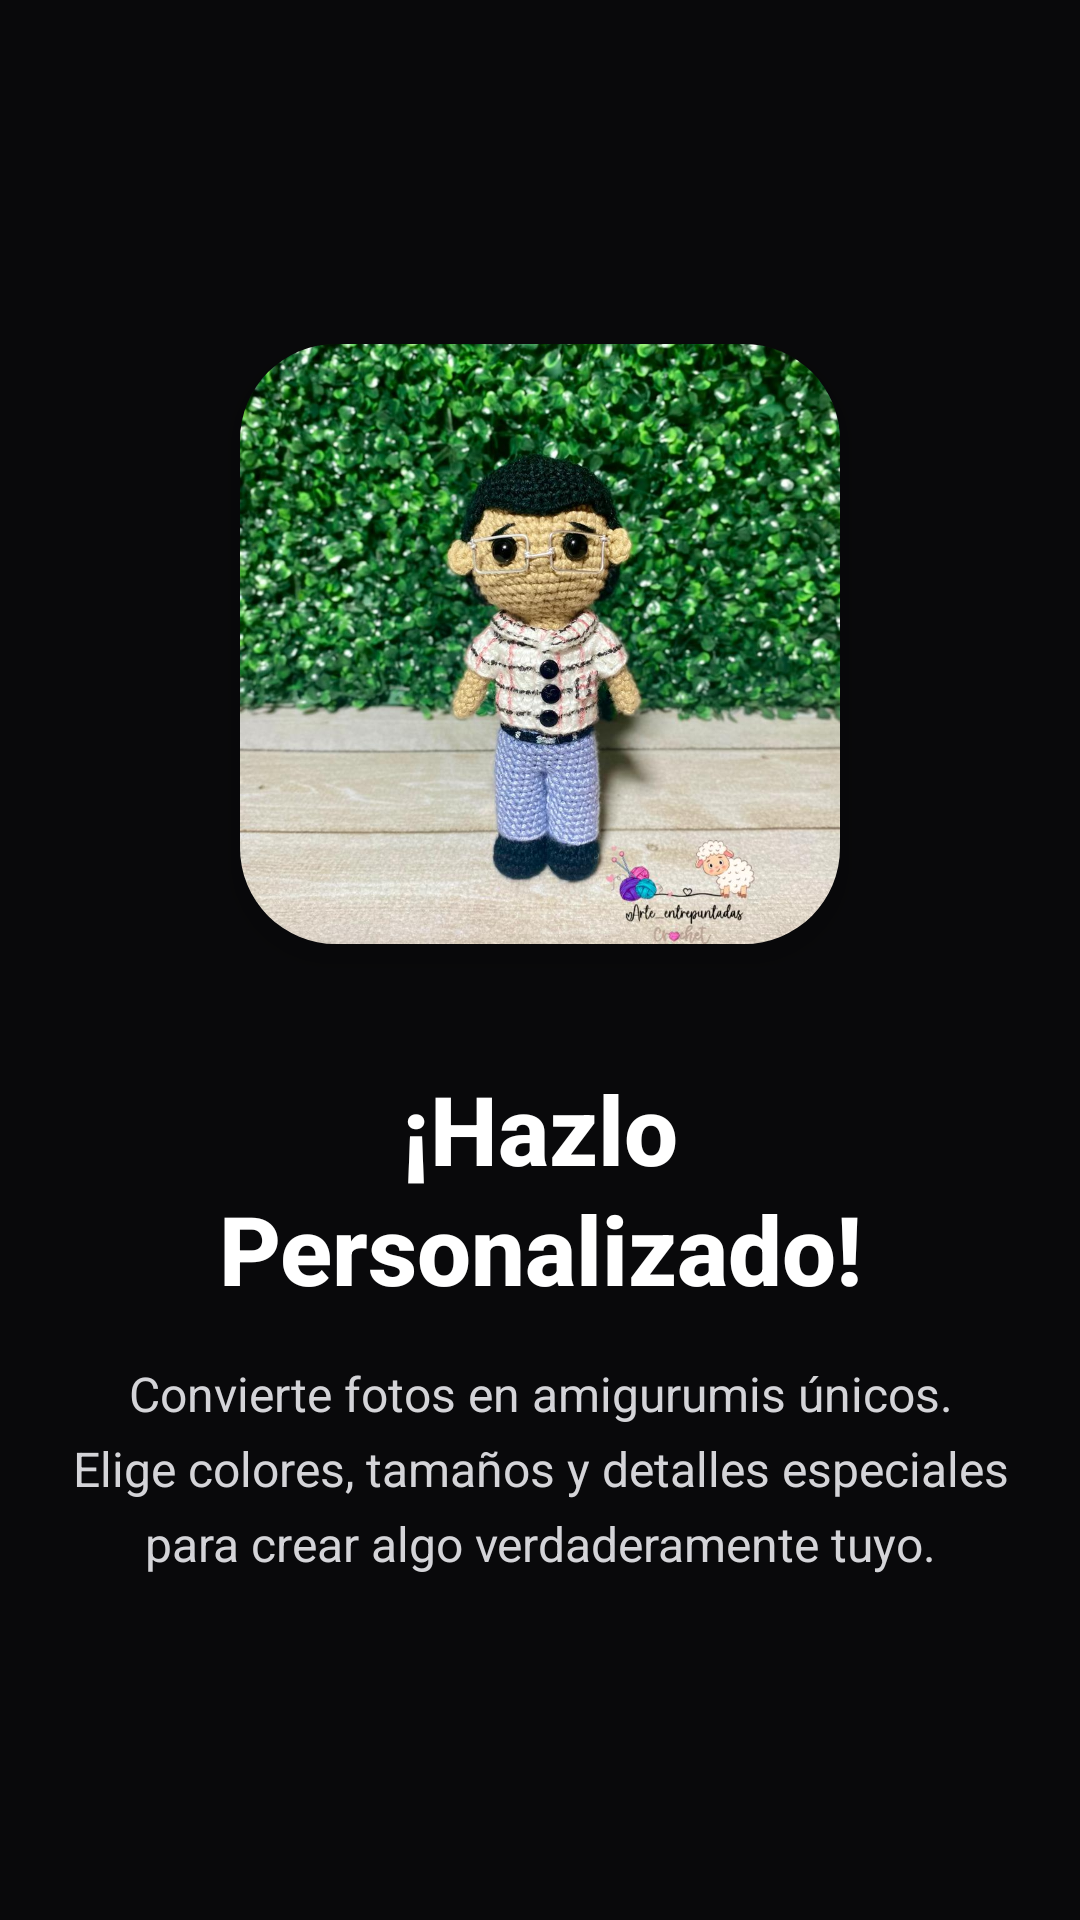

Here is an Android app screen rendered from its layout file. Give the layout XML and the strings, colors and styles it references.
<!-- AndroidManifest.xml: application theme Theme.App_Arte_Entre_Puntadas -->
<!-- res/layout/page_personalizado.xml -->
<?xml version="1.0" encoding="utf-8"?>
<LinearLayout xmlns:android="http://schemas.android.com/apk/res/android"
    xmlns:app="http://schemas.android.com/apk/res-auto"
    android:layout_width="match_parent"
    android:layout_height="match_parent"
    android:orientation="vertical"
    android:gravity="center"
    android:padding="24dp"
    android:background="@color/bg_primary">

    
    <androidx.cardview.widget.CardView
        android:layout_width="200dp"
        android:layout_height="200dp"
        android:layout_marginBottom="40dp"
        app:cardCornerRadius="32dp"
        app:cardElevation="8dp"
        app:cardBackgroundColor="@color/bg_secondary">

        <ImageView
            android:layout_width="match_parent"
            android:layout_height="match_parent"
            android:src="@drawable/abuelo_personalizado"
            android:scaleType="centerCrop"
            android:contentDescription="Personalizado" />

    </androidx.cardview.widget.CardView>

    
    <TextView
        android:id="@+id/tv_page_title"
        android:layout_width="match_parent"
        android:layout_height="wrap_content"
        android:text="@string/custom_title"
        android:textAlignment="center"
        android:textColor="@color/text_white"
        android:textSize="32sp"
        android:textStyle="bold"
        android:layout_marginBottom="16dp"
        android:lineHeight="40sp"
        android:fontFamily="sans-serif-medium" />

    
    <TextView
        android:id="@+id/tv_page_description"
        android:layout_width="match_parent"
        android:layout_height="wrap_content"
        android:text="@string/custom_desc"
        android:textAlignment="center"
        android:textColor="@color/text_light_gray"
        android:textSize="16sp"
        android:lineSpacingExtra="6dp"
        android:fontFamily="sans-serif" />

</LinearLayout>
<!-- resources referenced by this layout -->
<resources>
  <color name="bg_primary">#09090B</color>
  <color name="bg_secondary">#18181B</color>
  <color name="text_light_gray">#D4D4D8</color>
  <color name="text_white">#FFFFFF</color>
  <!-- drawable abuelo_personalizado: jpg bitmap (drawable, 208887 bytes) -->
  <string name="custom_desc">Convierte fotos en amigurumis únicos. Elige colores, tamaños y detalles especiales para crear algo verdaderamente tuyo.</string>
  <string name="custom_title">¡Hazlo Personalizado!</string>
  <style name="Theme.App_Arte_Entre_Puntadas" parent="Base.Theme.App_Arte_Entre_Puntadas" />
  <style name="Base.Theme.App_Arte_Entre_Puntadas" parent="Theme.Material3.DayNight.NoActionBar">
          
          
          
          
          <item name="android:windowLayoutInDisplayCutoutMode" tools:targetApi="p">shortEdges</item>
          <item name="android:statusBarColor">@android:color/transparent</item>
          <item name="android:navigationBarColor">@android:color/transparent</item>
          <item name="android:windowTranslucentStatus">false</item>
          <item name="android:windowTranslucentNavigation">false</item>
          
          
          <item name="android:windowLightStatusBar" tools:targetApi="m">true</item>
      </style>
</resources>
